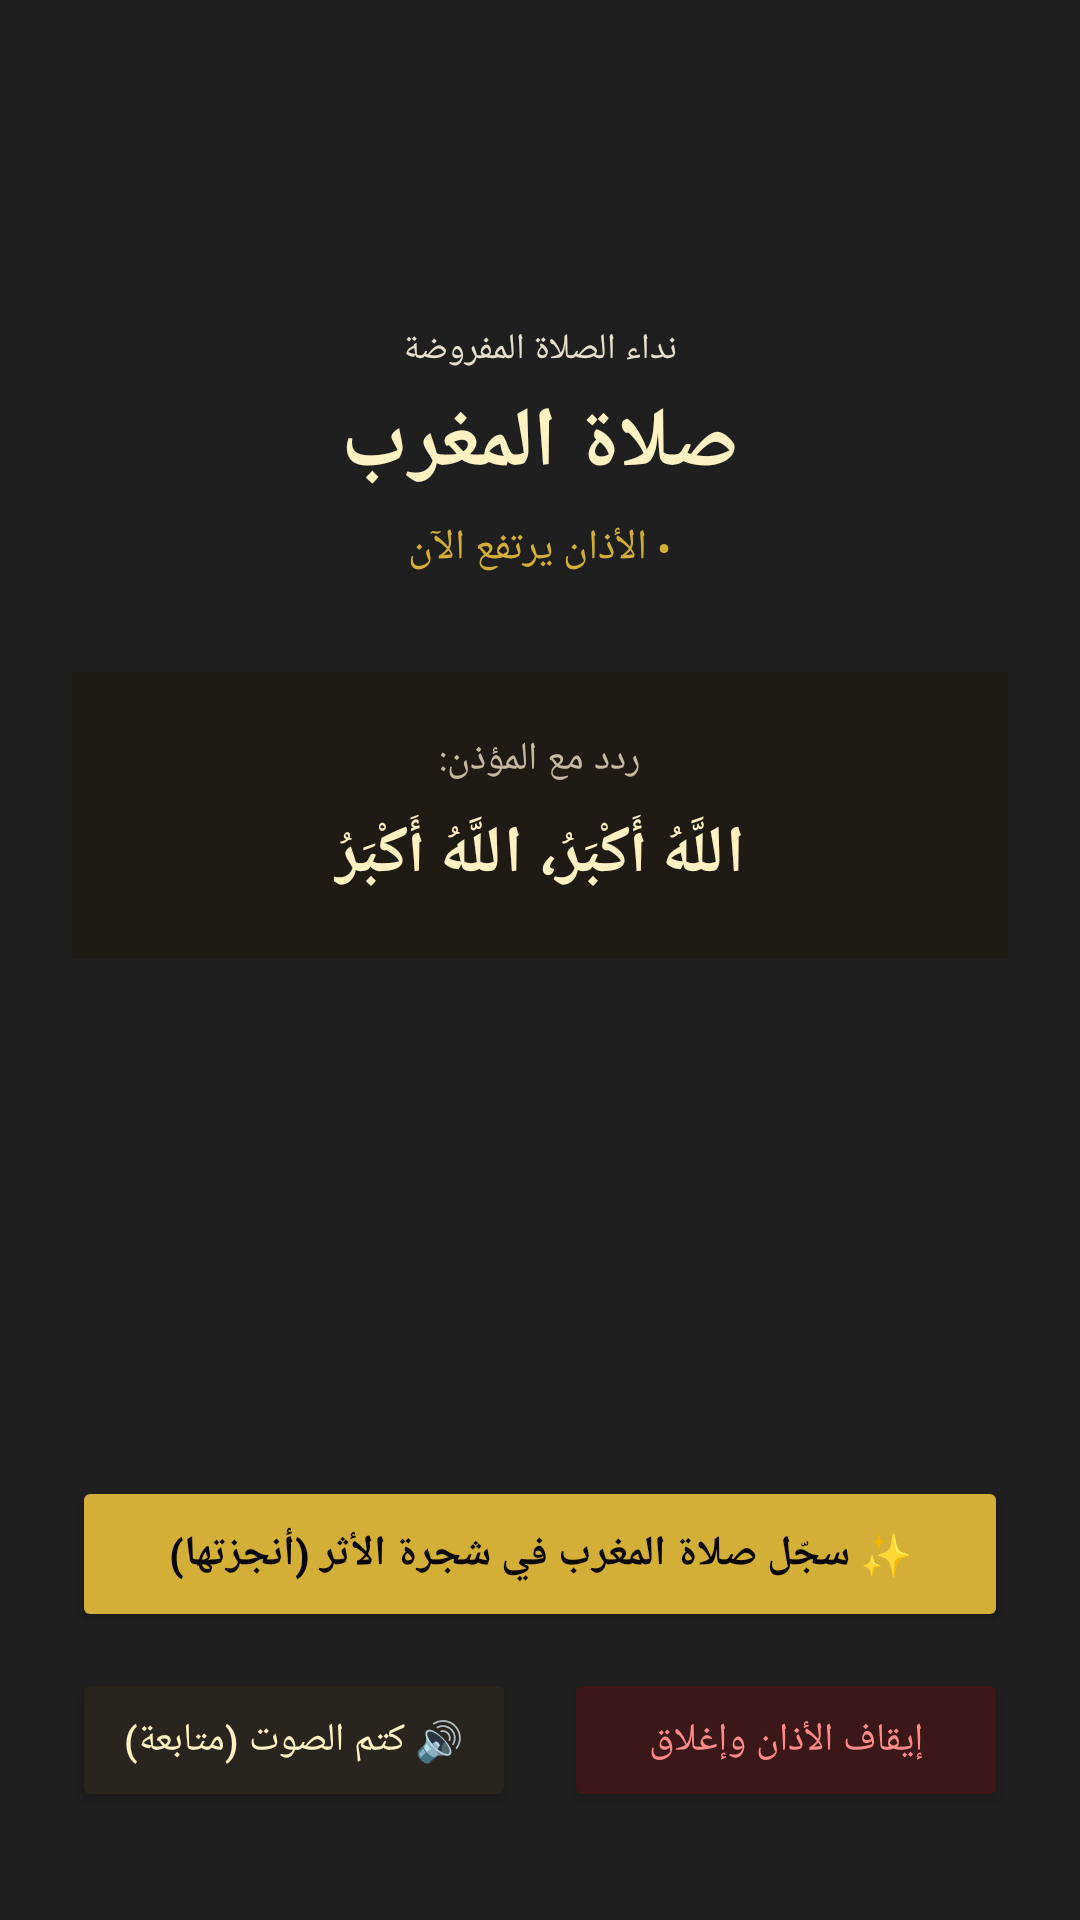

Produce the Android XML layout that renders to this screen, including the resource entries it uses.
<!-- AndroidManifest.xml: fallback theme Theme.MaterialComponents.DayNight.NoActionBar -->
<!-- res/layout/activity_athan_full_screen.xml -->
<?xml version="1.0" encoding="utf-8"?>
<FrameLayout xmlns:android="http://schemas.android.com/apk/res/android"
    android:id="@+id/layoutMainRoyalAthan"
    android:layout_width="match_parent"
    android:layout_height="match_parent"
    android:background="#E6070707"
    android:fitsSystemWindows="true">

    
    <LinearLayout
        android:id="@+id/layoutRoyalContent"
        android:layout_width="match_parent"
        android:layout_height="match_parent"
        android:gravity="center_horizontal"
        android:orientation="vertical"
        android:paddingHorizontal="24dp"
        android:paddingTop="32dp"
        android:paddingBottom="24dp">

        
        <ImageView
            android:id="@+id/ivRoyalAthanLogo"
            android:layout_width="64dp"
            android:layout_height="64dp"
            android:layout_marginBottom="12dp"
            android:contentDescription="شعار أثر"
            android:src="@drawable/icon_logo_hd" />

        <TextView
            android:layout_width="wrap_content"
            android:layout_height="wrap_content"
            android:text="نداء الصلاة المفروضة"
            android:textColor="#E8E0CE"
            android:textSize="12sp" />

        <TextView
            android:id="@+id/tvMainPrayerTitle"
            android:layout_width="wrap_content"
            android:layout_height="wrap_content"
            android:layout_marginTop="4dp"
            android:text="صلاة المغرب"
            android:textColor="#FFF2C2"
            android:textSize="28sp"
            android:textStyle="bold" />

        <TextView
            android:id="@+id/tvAthanStatus"
            android:layout_width="wrap_content"
            android:layout_height="wrap_content"
            android:layout_marginTop="6dp"
            android:text="• الأذان يرتفع الآن"
            android:textColor="#D4AF37"
            android:textSize="14sp" />

        
        <LinearLayout
            android:layout_width="match_parent"
            android:layout_height="wrap_content"
            android:layout_marginTop="32dp"
            android:background="#1F1A14"
            android:gravity="center"
            android:orientation="vertical"
            android:padding="20dp">

            <TextView
                android:layout_width="wrap_content"
                android:layout_height="wrap_content"
                android:text="ردد مع المؤذن:"
                android:textColor="#C5BAA0"
                android:textSize="13sp" />

            <TextView
                android:id="@+id/tvMainPrayerSubtitle"
                android:layout_width="wrap_content"
                android:layout_height="wrap_content"
                android:layout_marginTop="8dp"
                android:gravity="center"
                android:text="اللَّهُ أَكْبَرُ، اللَّهُ أَكْبَرُ"
                android:textColor="#FFF2C2"
                android:textSize="22sp"
                android:textStyle="bold" />
        </LinearLayout>

    </LinearLayout>

    
    <LinearLayout
        android:layout_width="match_parent"
        android:layout_height="wrap_content"
        android:layout_gravity="bottom|center_horizontal"
        android:layout_marginBottom="36dp"
        android:orientation="vertical"
        android:paddingHorizontal="24dp">

        
        <Button
            android:id="@+id/btnLogPrayer"
            android:layout_width="match_parent"
            android:layout_height="52dp"
            android:layout_marginBottom="12dp"
            android:backgroundTint="#D4AF37"
            android:text="✨ سجّل صلاة المغرب في شجرة الأثر (أنجزتها)"
            android:textColor="#080705"
            android:textSize="14sp"
            android:textStyle="bold" />

        
        <LinearLayout
            android:layout_width="match_parent"
            android:layout_height="wrap_content"
            android:orientation="horizontal">

            <Button
                android:id="@+id/btnMuteAthan"
                android:layout_width="0dp"
                android:layout_height="48dp"
                android:layout_weight="1"
                android:layout_marginEnd="8dp"
                android:backgroundTint="#2A241E"
                android:text="🔊 كتم الصوت (متابعة)"
                android:textColor="#FFF2C2"
                android:textSize="13sp" />

            <Button
                android:id="@+id/btnStopAthan"
                android:layout_width="0dp"
                android:layout_height="48dp"
                android:layout_weight="1"
                android:layout_marginStart="8dp"
                android:backgroundTint="#3B1717"
                android:text="إيقاف الأذان وإغلاق"
                android:textColor="#FF8A8A"
                android:textSize="13sp" />
        </LinearLayout>

    </LinearLayout>

</FrameLayout>
<!-- resources referenced by this layout -->
<resources>

</resources>
